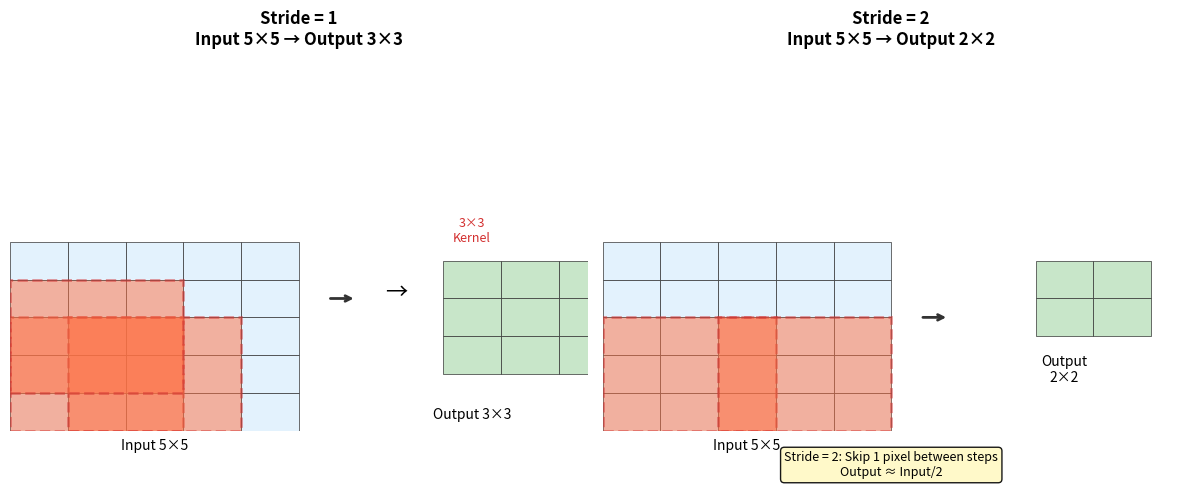

Python code for this plot:
"""
Stride Comparison Visualization
Demonstrates how stride=1 vs stride=2 affect convolution output size
"""
import matplotlib.pyplot as plt
import matplotlib.patches as patches
import numpy as np

fig, axes = plt.subplots(1, 2, figsize=(12, 5))

# Color scheme
input_color = '#E3F2FD'
kernel_color = '#FF7043'
output_color = '#C8E6C9'

# === Stride = 1 ===
ax1 = axes[0]
ax1.set_xlim(0, 10)
ax1.set_ylim(0, 10)
ax1.set_title('Stride = 1\nInput 5×5 → Output 3×3', fontsize=12, fontweight='bold')
ax1.axis('off')

# Draw input grid (5x5)
for i in range(5):
    for j in range(5):
        rect = patches.Rectangle((j, 4-i), 1, 1, linewidth=0.5, 
                                   edgecolor='#333', facecolor=input_color)
        ax1.add_patch(rect)

# Draw kernel positions (stride=1, so 3 positions)
kernel_positions = [(0, 0), (1, 0), (0, 1)]
for pos in kernel_positions:
    rect = patches.Rectangle((pos[0], pos[1]), 3, 3, linewidth=2, 
                               edgecolor='#D32F2F', facecolor=kernel_color, 
                               alpha=0.5, linestyle='--')
    ax1.add_patch(rect)

# Labels
ax1.text(2.5, -0.5, 'Input 5×5', ha='center', fontsize=10)
ax1.text(8, 5, '3×3\nKernel', ha='center', fontsize=9, color='#D32F2F')

# Arrows
ax1.annotate('', xy=(6, 3.5), xytext=(5.5, 3.5),
             arrowprops=dict(arrowstyle='->', color='#333', lw=2))
ax1.text(6.5, 3.5, '→', fontsize=16)

# Output
for i in range(3):
    for j in range(3):
        rect = patches.Rectangle((7.5+j, 3.5-i), 1, 1, linewidth=0.5, 
                                   edgecolor='#333', facecolor=output_color)
        ax1.add_patch(rect)
ax1.text(8, 0.3, 'Output 3×3', ha='center', fontsize=10)

# === Stride = 2 ===
ax2 = axes[1]
ax2.set_xlim(0, 10)
ax2.set_ylim(0, 10)
ax2.set_title('Stride = 2\nInput 5×5 → Output 2×2', fontsize=12, fontweight='bold')
ax2.axis('off')

# Draw input grid (5x5)
for i in range(5):
    for j in range(5):
        rect = patches.Rectangle((j, 4-i), 1, 1, linewidth=0.5, 
                                   edgecolor='#333', facecolor=input_color)
        ax2.add_patch(rect)

# Draw kernel positions (stride=2, so 2 positions)
kernel_positions = [(0, 0), (2, 0)]
for pos in kernel_positions:
    rect = patches.Rectangle((pos[0], pos[1]), 3, 3, linewidth=2, 
                               edgecolor='#D32F2F', facecolor=kernel_color, 
                               alpha=0.5, linestyle='--')
    ax2.add_patch(rect)

# Labels
ax2.text(2.5, -0.5, 'Input 5×5', ha='center', fontsize=10)

# Output (2x2)
for i in range(2):
    for j in range(2):
        rect = patches.Rectangle((7.5+j, 3.5-i), 1, 1, linewidth=0.5, 
                                   edgecolor='#333', facecolor=output_color)
        ax2.add_patch(rect)
ax2.text(8, 1.3, 'Output\n2×2', ha='center', fontsize=10)

# Arrows
ax2.annotate('', xy=(6, 3), xytext=(5.5, 3),
             arrowprops=dict(arrowstyle='->', color='#333', lw=2))

# Annotation box
props = dict(boxstyle='round', facecolor='#FFF9C4', alpha=0.9)
ax2.text(5, -1.2, 'Stride = 2: Skip 1 pixel between steps\nOutput ≈ Input/2', 
         ha='center', fontsize=9, bbox=props)

plt.tight_layout()
plt.savefig('fig_stride_comparison.png', dpi=150, bbox_inches='tight', 
            facecolor='white', edgecolor='none')
print("Saved: fig_stride_comparison.png")
